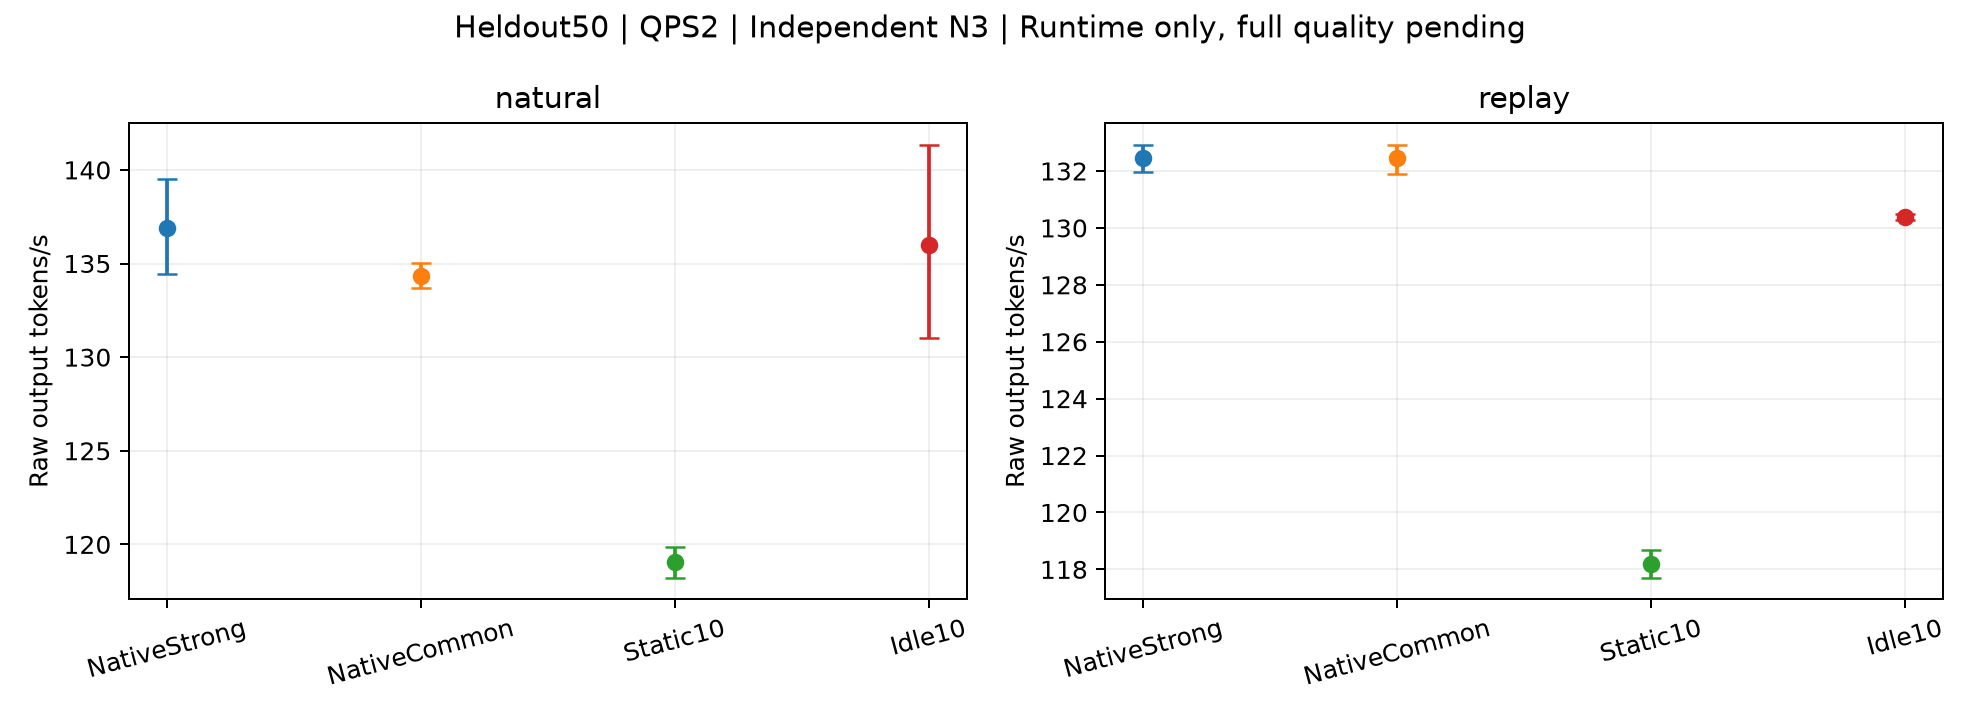

The table this chart was drawn from, first rows:
subset, mode, method, metric, start_mean, CI_low, CI_high
Heldout50, natural, NativeStrong, raw_output_tokens_per_second, 136.9, 134.4, 139.5
Heldout50, natural, NativeCommon, raw_output_tokens_per_second, 134.3, 133.7, 135
Heldout50, natural, Static10, raw_output_tokens_per_second, 119.1, 118.2, 119.9
Heldout50, natural, Idle10, raw_output_tokens_per_second, 136, 131, 141.3
Heldout50, replay, NativeStrong, raw_output_tokens_per_second, 132.5, 131.9, 132.9
Heldout50, replay, NativeCommon, raw_output_tokens_per_second, 132.5, 131.9, 132.9
Heldout50, replay, Static10, raw_output_tokens_per_second, 118.2, 117.7, 118.7
Heldout50, replay, Idle10, raw_output_tokens_per_second, 130.4, 130.3, 130.5
